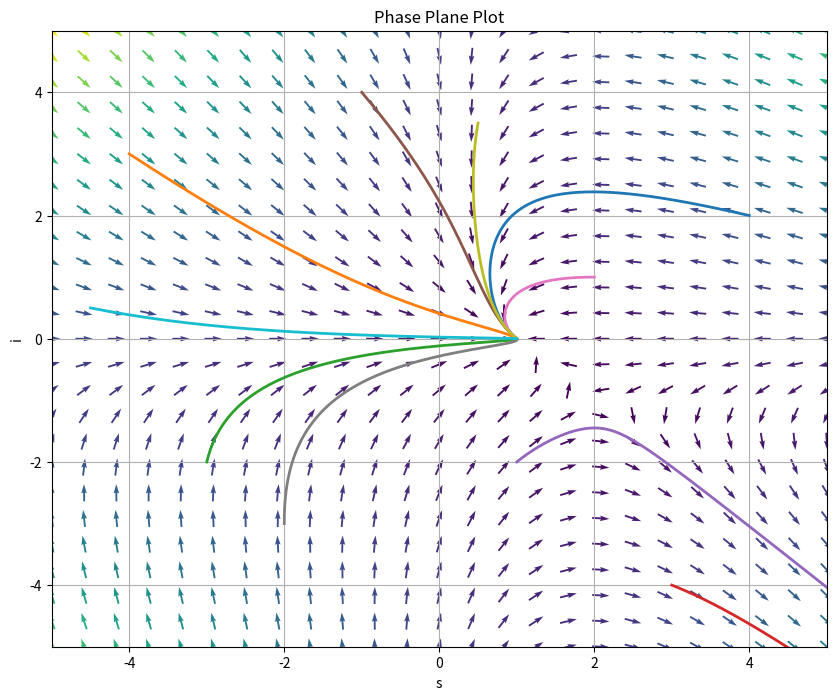

The matplotlib source for this figure:
# pplane_solver.py
#
# Interactive phase plane / direction field plotter
# Variables are:
#   s = x-axis variable
#   i = y-axis variable
#
# You can enter your own equations:
#   ds/dt = f(s, i)
#   di/dt = g(s, i)
#
# Example:
#   ds_expr = "i - 0.5*s"
#   di_expr = "sin(s)"
#
# Supports:
#   sin, cos, tan, exp, log, sqrt, pi, etc.

import numpy as np
import matplotlib.pyplot as plt

# ============================================================
# ENTER YOUR EQUATIONS HERE
# ============================================================
a = 1
b = 0.5

ds_expr = f"{a}*(1-s) - {b}*s*i"
di_expr = f"{b}*s*i - i"

# ============================================================
# SETTINGS
# ============================================================

s_min, s_max = -5, 5
i_min, i_max = -5, 5

grid_size = 25
trajectory_time = 20
dt = 0.01

# Initial conditions to trace trajectories
initial_points = [
    (4, 2),
    (-4, 3),
    (-3, -2),
    (3, -4),
    (1, -2),
    (-1, 4),
    (2, 1),
    (-2, -3),
    (0.5, 3.5),
    (-4.5, 0.5),
]


# ============================================================
# SAFE MATH ENVIRONMENT
# ============================================================

safe_dict = {
    "sin": np.sin,
    "cos": np.cos,
    "tan": np.tan,
    "exp": np.exp,
    "log": np.log,
    "sqrt": np.sqrt,
    "abs": np.abs,
    "pi": np.pi,
}

# ============================================================
# BUILD VECTOR FIELD
# ============================================================

s = np.linspace(s_min, s_max, grid_size)
i = np.linspace(i_min, i_max, grid_size)

S, I = np.meshgrid(s, i)

# Evaluate equations
DS = eval(ds_expr, {"__builtins__": {}}, {**safe_dict, "s": S, "i": I})
DI = eval(di_expr, {"__builtins__": {}}, {**safe_dict, "s": S, "i": I})

# Normalize arrows
magnitude = np.sqrt(DS**2 + DI**2)
magnitude[magnitude == 0] = 1

DS_norm = DS / magnitude
DI_norm = DI / magnitude

# ============================================================
# PLOT PHASE PLANE
# ============================================================

plt.figure(figsize=(10, 8))

# Direction field
plt.quiver(
    S, I,
    DS_norm, DI_norm,
    magnitude,
    cmap="viridis",
    pivot="mid"
)

# ============================================================
# TRAJECTORY SOLVER (Euler method)
# ============================================================

def f(s, i):
    return eval(ds_expr, {"__builtins__": {}}, {**safe_dict, "s": s, "i": i})

def g(s, i):
    return eval(di_expr, {"__builtins__": {}}, {**safe_dict, "s": s, "i": i})

def simulate(s0, i0, tmax, dt):
    n = int(tmax / dt)

    s_vals = np.zeros(n)
    i_vals = np.zeros(n)

    s_vals[0] = s0
    i_vals[0] = i0

    for k in range(n - 1):
        ds = f(s_vals[k], i_vals[k])
        di = g(s_vals[k], i_vals[k])

        s_vals[k + 1] = s_vals[k] + dt * ds
        i_vals[k + 1] = i_vals[k] + dt * di

    return s_vals, i_vals

# Plot trajectories
for s0, i0 in initial_points:
    s_path, i_path = simulate(s0, i0, trajectory_time, dt)

    plt.plot(s_path, i_path, linewidth=2)
    # plt.plot(s0, i0, 'ro')

# ============================================================
# LABELS
# ============================================================

plt.title("Phase Plane Plot")
plt.xlabel("s")
plt.ylabel("i")

plt.xlim(s_min, s_max)
plt.ylim(i_min, i_max)

plt.grid(True)
# plt.colorbar(label="Vector magnitude")

plt.show()
